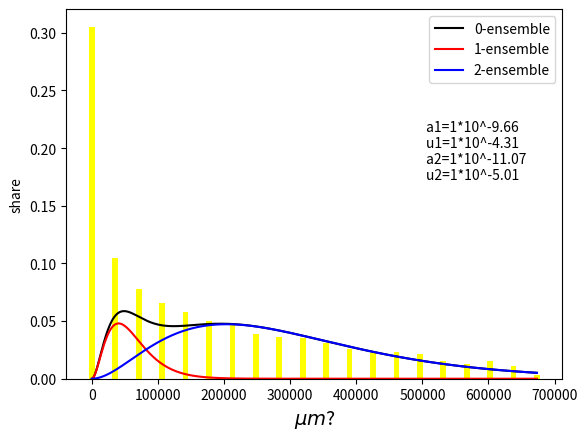

Python code for this plot:
import numpy as np
from scipy.optimize import curve_fit
import matplotlib.pyplot as plt

"""
This program is designed to describe a certain set of quantities
(the area of particles) by the statistical model of Kilian.
"""

# Parameters
ensemble = 2  # number of ensembles
s_bounds = ([-10, -7, -12, -7], [-7.5, -3.3, -7, -4])  # bounds for fitting,
# in case of more than 2 ensembles other bounds will be calculate
# s_bounds[0, 0] - lower bound of amplitude 1-st ensemble
# s_bounds[0, 1] - lower bound of  aggregation energy 1-st ensemble (rise-graph move down to the left)
# s_bounds[0, 2] - lower bound of  amplitude 2-nd ensemble
# s_bounds[0, 3] - lower bound of  aggregation energy 2-st ensemble
# s_bounds[1, :] - upper bounds
freq_count = 20  # number of columns in the histogram
pix_in_mkm = 1.826  # real pixel area on the photo
max_s = 25000  # maximum particle area in mkm**2
step = 10000  # smooth graphics
colon_space = 10000  # space between columns on hist

# Constants
YB1 = 0  # distribution zero-point (common 0)
YB2 = 0  # distribution zero-point (common 0)
K = 2  # mean 2D (photo dimension)
cells = []
# Declaration (in real situation here is data reader)
for i in range(100, 100000, 100):
    cells.append((i + i*0.5)*np.abs(np.sin(i)-2*np.cos(i/2)))
print(cells)
#

plot_y = []
text_p = ""
# Input data

# Data preparation
number, area, dump = plt.hist(cells, freq_count, color="Gray")  # histogram calculation function
norm_number = number / sum(number)  # normalization
norm_area = area[0:-1] * pix_in_mkm  # targets area in mkm**2
colon = max_s / freq_count - colon_space  # width of columns on histogram
plt.close()
plt.show()
plt.figure()
plt.bar(norm_area, norm_number, width=colon, color="Yellow")  #
# print("number={0}, area={1}".format(np.round(norm_number, 3), np.round(norm_area, -2)))  # checking

# Fitting=============================================================
# Creation of additional initiating values
s_params = [(s_bounds[1][0]-s_bounds[0][0])/2+s_bounds[0][0],
            (s_bounds[1][1]-s_bounds[0][1])/2+s_bounds[0][1],
            (s_bounds[1][2]-s_bounds[0][2])/2+s_bounds[0][2],
            (s_bounds[1][3]-s_bounds[0][3])/2+s_bounds[0][3]]


def param_create(p, koef):  # make every next parameter of ensemble smaller
    return p - koef - 1  # each next parameter should be smaller than previous

if ensemble > 2:
    for m in range(ensemble-2):
        print(m)
        s_params.append(param_create(s_params[2], m))  # adding new start-point
        s_params.append(param_create(s_params[3], m))
        s_bounds[0].append(param_create(s_bounds[0][2], m))  # adding new bound
        s_bounds[0].append(param_create(s_bounds[0][3], m))
        s_bounds[1].append(param_create(s_bounds[1][2], m))
        s_bounds[1].append(param_create(s_bounds[1][3], m))

# Creating a sum fitting function with a variable number of members
def sum_func(x1_2_, i, args):
    if i <= -1:
        return 0
    else:
        return (1*10**args[i-1] * (x1_2_ - YB1) ** K) * (np.exp(-(x1_2_ - YB1) * 1*10**args[i])) + sum_func(x1_2_, (i - 2), args[:])


def func(x1_2_, *args):
    i = ensemble*2-1
    return sum_func(x1_2_, i, args[:]) + sum_func(x1_2_, (i - 2), args[:])

# Fittings process
try:
    popt, pcov = curve_fit(func, norm_area, norm_number, p0=s_params, bounds=s_bounds)
except:
    print("Perhaps you went out the bounds, check it")

# =====================================================================
# Plot
plot_x = np.linspace(0, max(norm_area), step)
plot_y.append(sum_func(plot_x, ensemble*2-1, popt))  # creates data for the entire function
print("params={0}".format(np.round(popt, 10)))
if ensemble > 1:
    for z in range(ensemble):
        k = 2 * z
        print("params={0}".format(np.round(popt[k:k+2], 10)))  # creates data for individual function members
        plot_y.append(sum_func(plot_x, 1, popt[k:k+2]))


color_t = ['k', 'r', 'b', 'y', 'g', 'm', 'c']

for t in range(len(plot_y)):
    plt.plot(plot_x, plot_y[t], color=color_t[t], label='{0}-ensemble'.format(t))
plt.legend(loc='upper right')
plt.xlabel(u'${\mu}m$?', fontsize=14)
plt.ylabel('share')
x_pos = max(plot_x) - (max(plot_x)/4)
y_pos = max(plot_y[0]) + 0.1
l = 1
for q in range(0, ensemble+1, 2):
    text_p += 'a{0}=1*10^{1} \nu{2}=1*10^{3} \n'.format(l, np.round(popt[q], 2), l, np.round(popt[q+1], 2))
    l += 1

plt.text(x_pos, y_pos, text_p)
plt.show()
